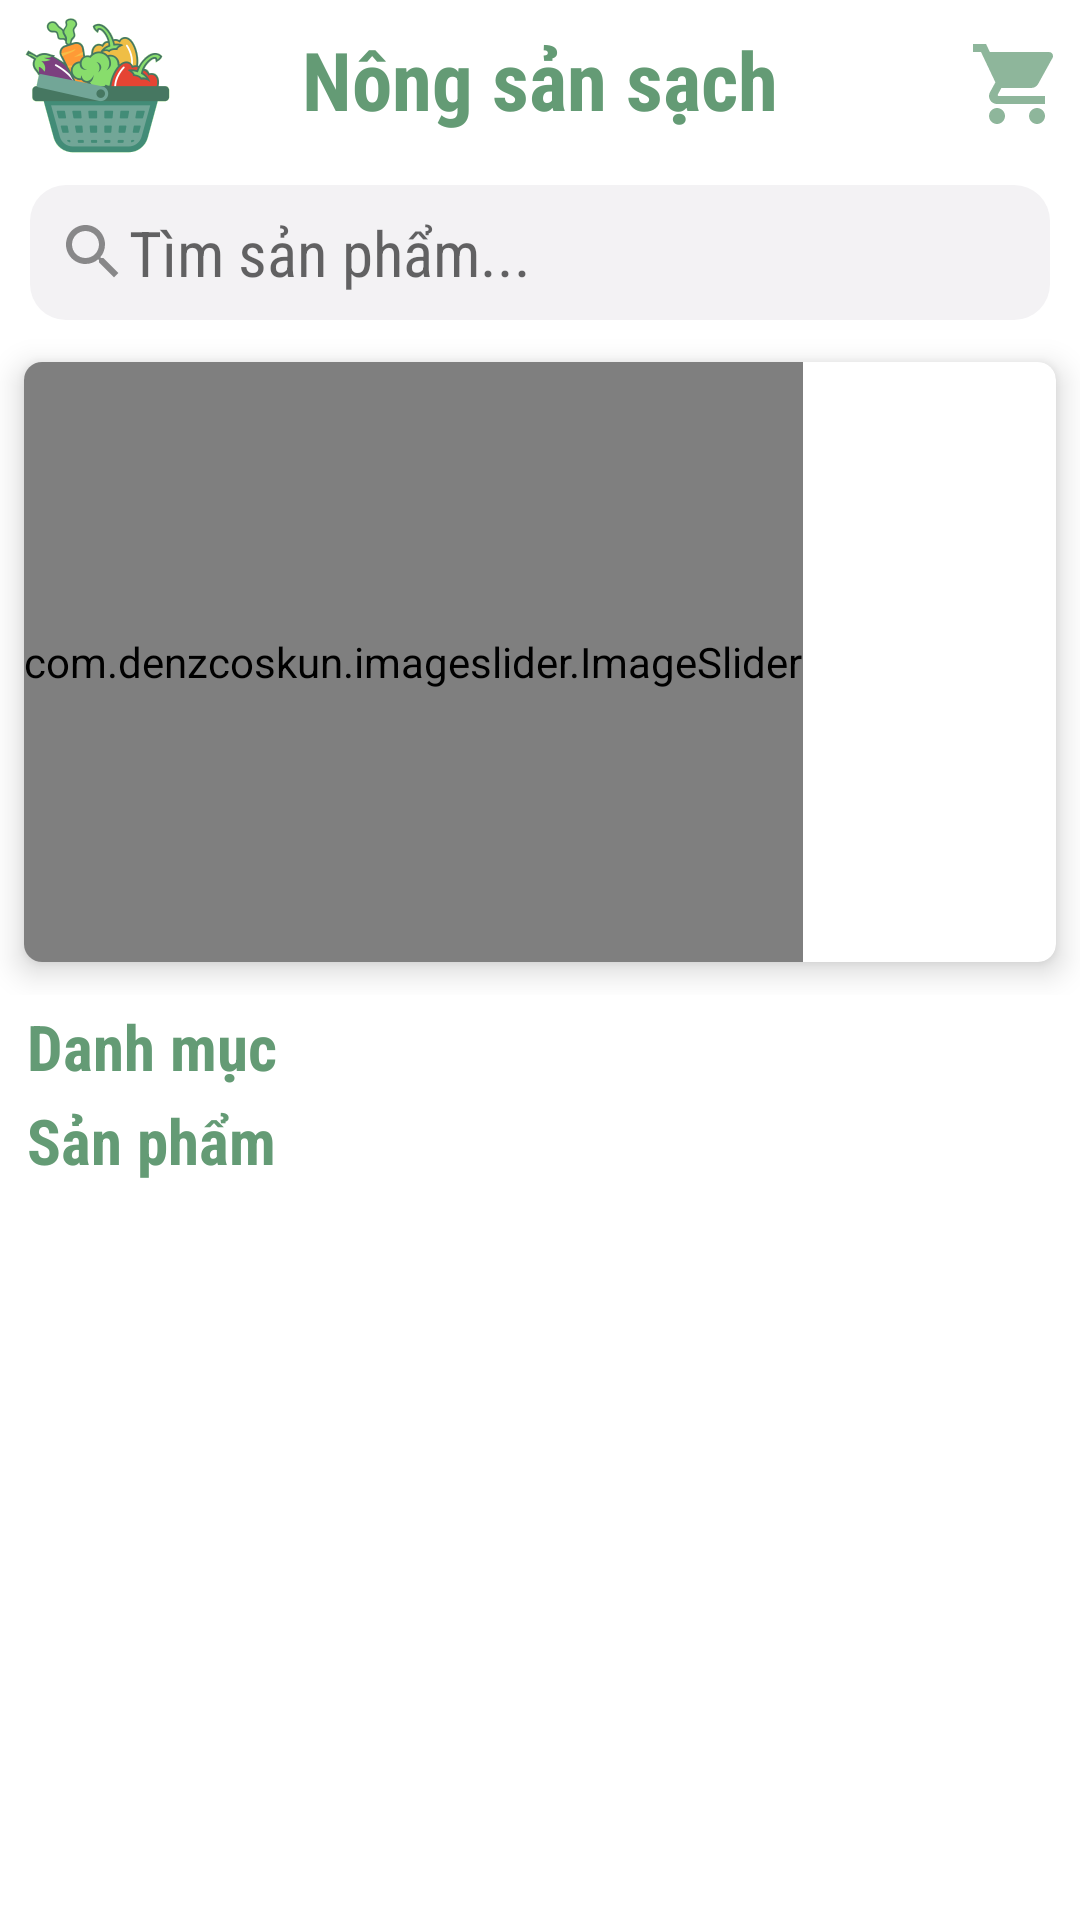

Here is an Android app screen rendered from its layout file. Give the layout XML and the strings, colors and styles it references.
<!-- AndroidManifest.xml: application theme Theme.Agricultural_products_store -->
<!-- res/layout/fragment_home.xml -->
<?xml version="1.0" encoding="utf-8"?>
<ScrollView xmlns:app="http://schemas.android.com/apk/res-auto"
    xmlns:tools="http://schemas.android.com/tools"
    android:layout_width="match_parent"
    android:layout_height="match_parent"
    android:fillViewport="true"
    xmlns:android="http://schemas.android.com/apk/res/android">
    <RelativeLayout xmlns:android="http://schemas.android.com/apk/res/android"
        xmlns:tools="http://schemas.android.com/tools"
        android:layout_width="match_parent"
        android:layout_height="match_parent"
        xmlns:app="http://schemas.android.com/apk/res-auto"
        android:id="@+id/layoutHome"
        tools:context=".fragment.HomeFragment">
        <RelativeLayout
            android:id="@+id/header"
            android:layout_width="match_parent"
            android:layout_height="wrap_content">
            <ImageView
                android:id="@+id/image_icon"
                android:layout_width="wrap_content"
                android:layout_height="wrap_content"
                android:src="@drawable/iconlogo"
                android:layout_marginTop="5dp"
                android:layout_marginLeft="5dp"
                ></ImageView>

            <TextView
                android:layout_width="wrap_content"
                android:layout_height="wrap_content"
                android:layout_centerHorizontal="true"
                android:fontFamily="sans-serif-condensed"
                android:layout_centerVertical="true"
                android:text="Nông sản sạch"
                android:textColor="@color/xanh_luc"
                android:textSize="27dp"
                android:textStyle="bold"></TextView>
            <ImageView
                android:layout_width="wrap_content"
                android:layout_height="wrap_content"
                android:layout_alignParentRight="true"
                android:layout_marginTop="12dp"
                android:layout_marginRight="5dp"
                android:src="@drawable/ic_cart_home"
                ></ImageView>
        </RelativeLayout>
        <RelativeLayout
            android:id="@+id/relative_search"
            android:layout_marginTop="9dp"
            android:layout_width="match_parent"
            android:layout_height="wrap_content"
            android:layout_below="@+id/header"
            >
            <EditText
                android:layout_width="match_parent"
                android:layout_height="wrap_content"
                android:layout_marginLeft="10dp"
                android:layout_marginRight="10dp"
                android:id="@+id/search"
                android:hint="Tìm sản phẩm..."
                android:textStyle=""
                android:fontFamily="sans-serif-condensed"
                android:textSize="21dp"
                android:background="@drawable/edit_search"
                android:drawableLeft="@drawable/ic_search"
                android:paddingLeft="9dp"
                ></EditText>
        </RelativeLayout>
        <RelativeLayout
            android:id="@+id/relative_slider"
            android:layout_width="match_parent"
            android:layout_height="wrap_content"
            android:layout_marginTop="3dp"
            android:layout_below="@+id/relative_search"
            >
            <androidx.cardview.widget.CardView
                android:layout_width="match_parent"
                android:layout_height="wrap_content"
                app:cardCornerRadius="6dp"
                app:cardUseCompatPadding="true"
                app:cardElevation="6dp"
                android:paddingRight="8dp"
                android:paddingLeft="8dp"
                >
                <com.denzcoskun.imageslider.ImageSlider
                    android:id="@+id/image_slider"
                    android:layout_width="wrap_content"
                    android:layout_height="200dp"
                    app:iss_auto_cycle="true"
                    app:iss_delay="0"
                    app:iss_period="1000"
                    />
            </androidx.cardview.widget.CardView>
        </RelativeLayout>
        <RelativeLayout
            android:layout_width="match_parent"
            android:layout_height="wrap_content"
            android:id="@+id/relative_category"
            android:layout_below="@id/relative_slider"
            android:layout_marginTop="3dp"
            >
            <TextView
                android:id="@+id/text_category"
                android:layout_width="wrap_content"
                android:layout_height="wrap_content"
                android:textSize="21dp"
                android:textStyle="bold"
                android:fontFamily="sans-serif-condensed"
                android:text="Danh mục"
                android:textColor="@color/xanh_luc"
                android:layout_alignParentLeft="true"
                android:layout_marginLeft="9dp"
                ></TextView>
            <androidx.recyclerview.widget.RecyclerView
                android:layout_width="match_parent"
                android:layout_height="wrap_content"
                android:layout_below="@id/text_category"
                android:id="@+id/recyclerViewCategory"
                >
            </androidx.recyclerview.widget.RecyclerView>
        </RelativeLayout>
        <RelativeLayout
            android:layout_width="match_parent"
            android:layout_height="wrap_content"
            android:id="@+id/relative_product"
            android:layout_below="@+id/relative_category"
            android:layout_marginTop="3dp"
            >
            <TextView
                android:id="@+id/text_product"
                android:layout_width="wrap_content"
                android:layout_height="wrap_content"
                android:textSize="21dp"
                android:textStyle="bold"
                android:fontFamily="sans-serif-condensed"
                android:text="Sản phẩm"
                android:textColor="@color/xanh_luc"
                android:layout_alignParentLeft="true"
                android:layout_marginLeft="9dp"
                ></TextView>
            <androidx.recyclerview.widget.RecyclerView
                android:layout_width="match_parent"
                android:layout_height="wrap_content"
                android:layout_below="@+id/text_product"
                android:id="@+id/recyclerViewProduct"
                ></androidx.recyclerview.widget.RecyclerView>
        </RelativeLayout>

    </RelativeLayout>
</ScrollView>
<!-- resources referenced by this layout -->
<resources>
  <color name="xanh_luc">#649B75</color>
  <!-- drawable edit_search (drawable) -->
  <?xml version="1.0" encoding="utf-8"?>
  <shape android:shape="rectangle" xmlns:android="http://schemas.android.com/apk/res/android">
  
      <corners android:radius="12dp"></corners>
      <solid android:color="@color/purple_500"></solid>
      <size android:height="45dp"></size>
  
  </shape>
  <!-- drawable ic_cart_home (drawable) -->
  <vector android:alpha="0.73" android:height="32dp"
      android:tint="#649B75" android:viewportHeight="24"
      android:viewportWidth="24" android:width="32dp" xmlns:android="http://schemas.android.com/apk/res/android">
      <path android:fillColor="@android:color/white" android:pathData="M7,18c-1.1,0 -1.99,0.9 -1.99,2S5.9,22 7,22s2,-0.9 2,-2 -0.9,-2 -2,-2zM1,2v2h2l3.6,7.59 -1.35,2.45c-0.16,0.28 -0.25,0.61 -0.25,0.96 0,1.1 0.9,2 2,2h12v-2L7.42,15c-0.14,0 -0.25,-0.11 -0.25,-0.25l0.03,-0.12 0.9,-1.63h7.45c0.75,0 1.41,-0.41 1.75,-1.03l3.58,-6.49c0.08,-0.14 0.12,-0.31 0.12,-0.48 0,-0.55 -0.45,-1 -1,-1L5.21,4l-0.94,-2L1,2zM17,18c-1.1,0 -1.99,0.9 -1.99,2s0.89,2 1.99,2 2,-0.9 2,-2 -0.9,-2 -2,-2z"/>
  </vector>
  <!-- drawable ic_search (drawable) -->
  <vector android:alpha="0.73" android:height="24dp"
      android:tint="?attr/colorControlNormal" android:viewportHeight="24"
      android:viewportWidth="24" android:width="24dp" xmlns:android="http://schemas.android.com/apk/res/android">
      <path android:fillColor="@android:color/white" android:pathData="M15.5,14h-0.79l-0.28,-0.27C15.41,12.59 16,11.11 16,9.5 16,5.91 13.09,3 9.5,3S3,5.91 3,9.5 5.91,16 9.5,16c1.61,0 3.09,-0.59 4.23,-1.57l0.27,0.28v0.79l5,4.99L20.49,19l-4.99,-5zM9.5,14C7.01,14 5,11.99 5,9.5S7.01,5 9.5,5 14,7.01 14,9.5 11.99,14 9.5,14z"/>
  </vector>
  <!-- drawable iconlogo: png bitmap (drawable-xxhdpi, 10920 bytes) -->
  <style name="Theme.Agricultural_products_store" parent="Theme.MaterialComponents.DayNight.DarkActionBar">
          
          <item name="colorPrimary">@color/xanh_luc</item>
          <item name="colorPrimaryVariant">@color/purple_700</item>
          <item name="colorOnPrimary">@color/white</item>
          
          <item name="colorSecondary">@color/teal_200</item>
          <item name="colorSecondaryVariant">@color/teal_700</item>
          <item name="colorOnSecondary">@color/black</item>
          
          <item name="android:statusBarColor" tools:targetApi="l">?attr/colorPrimaryVariant</item>
          
      </style>
  <color name="purple_500">#F3F2F4</color>
  <color name="purple_700">#93918F</color>
  <color name="white">#FFFFFFFF</color>
  <color name="teal_200">#FF03DAC5</color>
  <color name="teal_700">#FF018786</color>
  <color name="black">#FF000000</color>
</resources>
